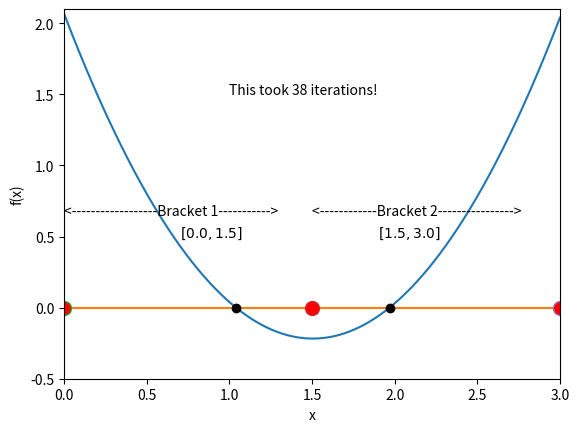

The script that saved this image:
%matplotlib inline
import numpy as np
import matplotlib.pyplot as plt

def function_for_roots(x):
    a = 1.01
    b = -3.04
    c = 2.07
    return a*x**2 + b*x + c

def check_initial_values(f, x_min, x_max, tol):
    
    #check our initial guesses
    y_min = f(x_min)
    y_max = f(x_max)
    
    #check that x_min and x_max contain a 0 crossing the x-axis
    if(y_min*y_max>=0.0):
        print("No zero crossing found in the range = ",x_min,x_max)
        s = "f(%f) = %f, f(%f) = %f" % (x_min,y_min,x_max,y_max)
        print(s)
        return(0)
    
    #if x_min is a root, return flag == 1
    if(np.fabs(y_min)<tol):
        return 1
    
    #if x_max is a root, then return flag == 2
    if(np.fabs(y_max)<tol):
        return 2
    
    #if we reach this point, the bracket is valid 
    #and we will return 3
    return 3

def bisection_root_finding(f, x_min_start, x_max_start, tol):
    
    #this function uses bisection search to find a root
    
    x_min = x_min_start        #minimum x in bracket
    x_max = x_max_start        #maximum x in bracket
    x_mid = 0.0                #mid point
    
    y_min = f(x_min)  #function value at x_min
    y_max = f(x_max)  #function value at x_max
    y_mid = 0.0       #function value at mid point
    
    imax = 1000       #set a maximum number of interations
    i = 0             #iteration counter
    
    #check the initial value
    flag = check_initial_values(f,x_min,x_max,tol)
    if(flag==0):
        print("Error in bisection_root_finding().")
        raise ValueError('Initial values invalid',x_min,x_max)
    elif(flag==1):
        #lucky guess
        return x_min
    elif(flag==2):
        #another lucky guess
        return x_max
    
    #if we reach here. then we need to conudct the search
    
    #set a flag
    flag = 1
    
    #endter a while loop
    while(flag):
        x_mid = 0.5*(x_min+x_max)    #mid point
        y_mid = f(x_mid)            #function value at x_mid
        
        #check if x_mid is a root
        if(np.fabs(y_mid)<tol):
            flag = 0
        else:
            #x_mid is not a root
            
            #if the product of the function at the midpoint
            #and at one of the end points is greater than
            #zero, replace the end point
            if(f(x_min)*f(x_mid)>0):
                #replace x_min with x_mid
                x_min = x_mid
            else:
                #replace x_max with x_mid
                x_max = x_mid
                
        #print out the iteration
        print(x_min,f(x_min),x_max,f(x_max))
        
        #count the iteration
        i += 1
        
        #if we have exceeded the max number
        #of iteration, exit
        if(i>=imax):
            print("Exceeded max number of iterations = ",i)
            s = "Min bracket f(%f) = %f" % (x_min,f(x_min))
            print(s)
            s = "Max bracket f(%f) = %f" % (x_max,f(x_max))
            print(s)
            s = "Mid bracket f(%f) = %f" % (x_mid,f(x_mid))
            print(s)
            raise StopIteration('Stopping iterations after ',i)
            
    #we are done!
    return x_mid

x_min = 0
x_max = 1.5
tolerance = 1.0e-6

#print the inital guess
print(x_min,function_for_roots(x_min))
print(x_max,function_for_roots(x_max))

x_root = bisection_root_finding(function_for_roots,x_min,x_max,tolerance)
y_root = function_for_roots(x_root)

s = "Root found with y(%f) = %f" % (x_root,y_root)
print(s)


x_min = 1.5
x_max = 3.0
tolerance = 1.0e-6

#print the inital guess
print(x_min,function_for_roots(x_min))
print(x_max,function_for_roots(x_max))

x_root = bisection_root_finding(function_for_roots,x_min,x_max,tolerance)
y_root = function_for_roots(x_root)

s = "Root found with y(%f) = %f" % (x_root,y_root)
print(s)



x = np.linspace(0,3,1000)
y = function_for_roots(x)
u = 0*x
plt.plot(x,y,)
plt.plot(x,u)
plt.xlabel('x')
plt.ylabel('f(x)')
plt.xlim([0,3])
plt.ylim([-0.5,2.1])
plt.plot([1.969030], [0], marker='o', markersize=6, color="black")
plt.plot([1.040869], [0], marker='o', markersize=6, color="black")
plt.plot([0.0], [0], marker='o', markersize=10, markerfacecolor="red")
plt.plot([1.5], [0], marker='o', markersize=10, markerfacecolor="red")
plt.plot([3.0], [0], marker='o', markersize=10, markerfacecolor="red")
plt.text(1.5, 0.65, r'<------------Bracket 2---------------->')
plt.text(1.9, 0.5, r'$[1.5,3.0]$')
plt.text(0.7, 0.5, r'$[0.0,1.5]$')
plt.text(0.0, 0.65, r'<------------------Bracket 1----------->')
plt.text(1.0, 1.5, r'This took 38 iterations!')





